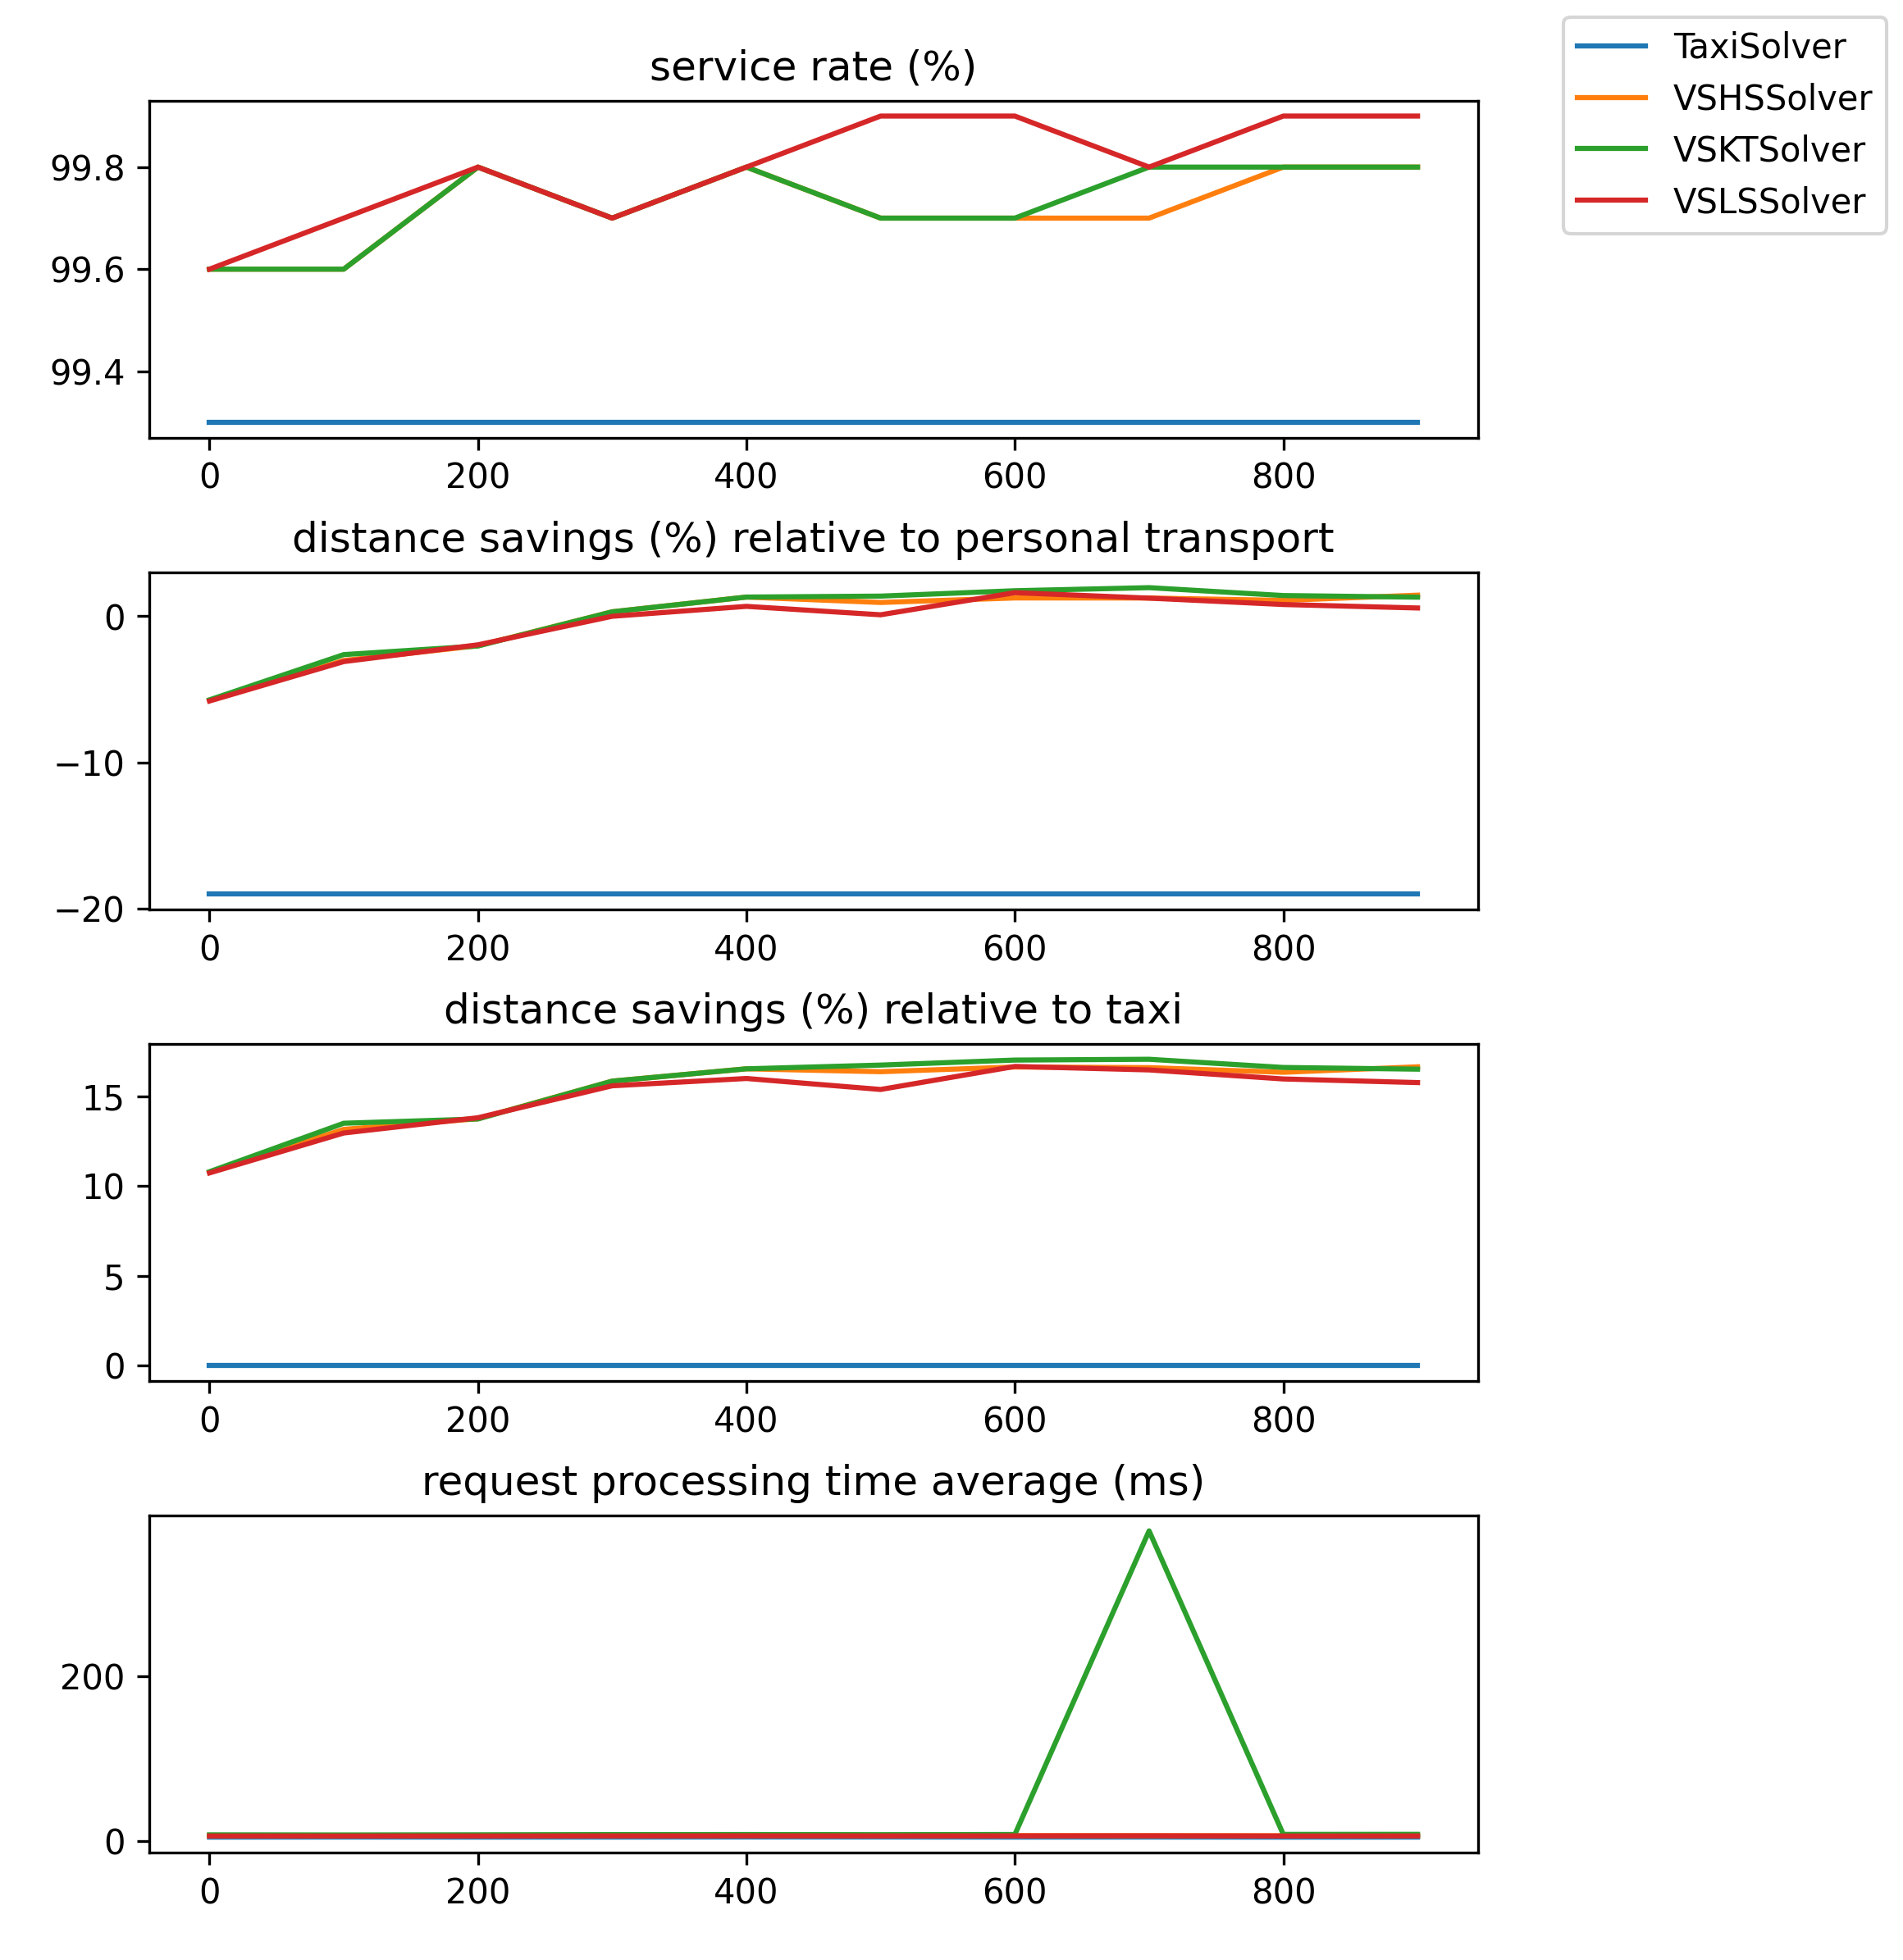

Values plotted in this chart, from the file beside it:
algo, max_time_lag, service_rate, total_requests, denied_requests, processing_time_avg, processing_time_min, processing_time_max, total_travelled_distance, distance_savings, distance_savings_meters, effective_distance, accepted_effective_distance, denied_effective_distance, combined_distance_meters, combined_distance_percentage
TaxiSolver, 0, 0.993, 1000, 7, 5.093, 1, 16, 2.4903070206781927E7, -0.1898, -4009955, 2.1127928494783882E7, 2.0893115466884214E7, 234813, -3.46451997756958E-7, -1.6582112816352722E-14
VSLSSolver, 0, 0.996, 1000, 4, 6.454, 2, 15, 2.2231108459511213E7, -0.05793, -1223931, 2.1127928494783882E7, 2.1007177580457713E7, 120751, 1538075, 0.07322
VSHSSolver, 0, 0.996, 1000, 4, 6.488, 2, 14, 2.222239501089575E7, -0.05752, -1215217, 2.1127928494783882E7, 2.1007177580457713E7, 120751, 1564927, 0.07449
VSKTSolver, 0, 0.996, 1000, 4, 7.81, 3, 16, 2.221413243290201E7, -0.05713, -1206955, 2.1127928494783882E7, 2.1007177580457713E7, 120751, 1559136, 0.07422
TaxiSolver, 100, 0.993, 1000, 7, 5.167, 1, 11, 2.4903070206781927E7, -0.1898, -4009955, 2.1127928494783882E7, 2.0893115466884214E7, 234813, -3.46451997756958E-7, -1.6582112816352722E-14
VSLSSolver, 100, 0.997, 1000, 3, 6.403, 1, 15, 2.1677154248421203E7, -0.03098, -654548, 2.1127928494783882E7, 2.1022606691940103E7, 105322, 1832804, 0.08718
VSHSSolver, 100, 0.996, 1000, 4, 6.544, 2, 16, 2.1626895781570084E7, -0.03023, -638796, 2.1127928494783882E7, 2.0988099372031156E7, 139829, 1847948, 0.08805
VSKTSolver, 100, 0.996, 1000, 4, 7.665, 2, 14, 2.1541724054464374E7, -0.0262, -553625, 2.1127928494783882E7, 2.0988099372031156E7, 139829, 1917643, 0.09137
TaxiSolver, 200, 0.993, 1000, 7, 5.095, 1, 12, 2.4903070206781927E7, -0.1898, -4009955, 2.1127928494783882E7, 2.0893115466884214E7, 234813, -3.46451997756958E-7, -1.6582112816352722E-14
VSLSSolver, 200, 0.998, 1000, 2, 6.409, 2, 13, 2.146539778742057E7, -0.01951, -412230, 2.1127928494783882E7, 2.1053167675600212E7, 74761, 2003551, 0.09517
VSHSSolver, 200, 0.998, 1000, 2, 6.755, 2, 25, 2.1479106151911538E7, -0.02016, -425938, 2.1127928494783882E7, 2.1053167675600212E7, 74761, 2039107, 0.09686
VSKTSolver, 200, 0.998, 1000, 2, 7.825, 3, 21, 2.1482226138600457E7, -0.02031, -429058, 2.1127928494783882E7, 2.1053167675600212E7, 74761, 2028705, 0.09636
TaxiSolver, 300, 0.993, 1000, 7, 5.117, 1, 12, 2.4903070206781927E7, -0.1898, -4009955, 2.1127928494783882E7, 2.0893115466884214E7, 234813, -3.46451997756958E-7, -1.6582112816352722E-14
VSLSSolver, 300, 0.997, 1000, 3, 6.562, 2, 13, 2.1022280191524994E7, -5.3174981919923425E-6, -112.3, 2.1127928494783882E7, 2.1022167843803417E7, 105761, 2131461, 0.1014
VSHSSolver, 300, 0.997, 1000, 3, 6.815, 1, 29, 2.095769925498225E7, 0.003051, 64469, 2.1127928494783882E7, 2.1022167843803417E7, 105761, 2187904, 0.1041
VSKTSolver, 300, 0.997, 1000, 3, 8.088, 3, 15, 2.095769925498225E7, 0.003051, 64469, 2.1127928494783882E7, 2.1022167843803417E7, 105761, 2190737, 0.1042
TaxiSolver, 400, 0.993, 1000, 7, 5.25, 1, 23, 2.4903070206781927E7, -0.1898, -4009955, 2.1127928494783882E7, 2.0893115466884214E7, 234813, -3.46451997756958E-7, -1.6582112816352722E-14
VSLSSolver, 400, 0.998, 1000, 2, 6.636, 2, 14, 2.092079400657942E7, 0.00678, 143256, 2.1127928494783882E7, 2.106404958341187E7, 63879, 2202498, 0.1046
VSHSSolver, 400, 0.998, 1000, 2, 6.986, 2, 25, 2.0786656644087423E7, 0.01313, 277393, 2.1127928494783882E7, 2.106404958341187E7, 63879, 2318786, 0.1101
VSKTSolver, 400, 0.998, 1000, 2, 8.171, 3, 20, 2.0786656644087423E7, 0.01313, 277393, 2.1127928494783882E7, 2.106404958341187E7, 63879, 2319279, 0.1101
TaxiSolver, 500, 0.993, 1000, 7, 5.223, 1, 50, 2.4903070206781927E7, -0.1898, -4009955, 2.1127928494783882E7, 2.0893115466884214E7, 234813, -3.46451997756958E-7, -1.6582112816352722E-14
VSLSSolver, 500, 0.999, 1000, 1, 6.529, 2, 17, 2.1073183999941833E7, 0.001014, 21427, 2.1127928494783882E7, 2.1094610567071978E7, 33318, 2123066, 0.1006
VSHSSolver, 500, 0.997, 1000, 3, 6.678, 2, 14, 2.082666785329681E7, 0.00944, 199455, 2.1127928494783882E7, 2.1026122647759926E7, 101806, 2181163, 0.1037
VSKTSolver, 500, 0.997, 1000, 3, 7.985, 3, 18, 2.073476565558989E7, 0.01379, 291357, 2.1127928494783882E7, 2.1026122647759926E7, 101806, 2257211, 0.1074
TaxiSolver, 600, 0.993, 1000, 7, 5.098, 1, 13, 2.4903070206781927E7, -0.1898, -4009955, 2.1127928494783882E7, 2.0893115466884214E7, 234813, -3.46451997756958E-7, -1.6582112816352722E-14
VSLSSolver, 600, 0.999, 1000, 1, 6.567, 2, 14, 2.0753636506815366E7, 0.01614, 340974, 2.1127928494783882E7, 2.1094610567071978E7, 33318, 2224385, 0.1054
VSHSSolver, 600, 0.997, 1000, 3, 6.851, 2, 13, 2.076139105838972E7, 0.01253, 264732, 2.1127928494783882E7, 2.1026122647759926E7, 101806, 2143962, 0.102
VSKTSolver, 600, 0.997, 1000, 3, 8.226, 3, 16, 2.066517144217114E7, 0.01747, 369076, 2.1127928494783882E7, 2.1034247611519795E7, 93681, 2280307, 0.1084
TaxiSolver, 700, 0.993, 1000, 7, 5.163, 1, 11, 2.4903070206781927E7, -0.1898, -4009955, 2.1127928494783882E7, 2.0893115466884214E7, 234813, -3.46451997756958E-7, -1.6582112816352722E-14
VSLSSolver, 700, 0.998, 1000, 2, 6.634, 2, 22, 2.0801940979556277E7, 0.01241, 262109, 2.1127928494783882E7, 2.106404958341187E7, 63879, 2148525, 0.102
VSHSSolver, 700, 0.997, 1000, 3, 6.774, 2, 17, 2.0770441647568516E7, 0.01249, 263806, 2.1127928494783882E7, 2.1034247611519795E7, 93681, 2142418, 0.1019
VSKTSolver, 700, 0.998, 1000, 2, 375.9, 3, 367560, 2.065419661916236E7, 0.01957, 413369, 2.1127928494783882E7, 2.10675655392317E7, 60363, 2253146, 0.1069
TaxiSolver, 800, 0.993, 1000, 7, 5.054, 1, 15, 2.4903070206781927E7, -0.1898, -4009955, 2.1127928494783882E7, 2.0893115466884214E7, 234813, -3.46451997756958E-7, -1.6582112816352722E-14
VSLSSolver, 800, 0.999, 1000, 1, 6.38, 2, 17, 2.0927402545626003E7, 0.008045, 169965, 2.1127928494783882E7, 2.1097367511123773E7, 30561, 2116558, 0.1003
VSHSSolver, 800, 0.998, 1000, 2, 6.778, 2, 15, 2.0834710031893604E7, 0.01085, 229340, 2.1127928494783882E7, 2.106404958341187E7, 63879, 2093827, 0.0994
VSKTSolver, 800, 0.998, 1000, 2, 8.373, 2, 17, 2.0768039939295746E7, 0.01418, 299526, 2.1127928494783882E7, 2.10675655392317E7, 60363, 2184336, 0.1037
TaxiSolver, 900, 0.993, 1000, 7, 5.119, 1, 19, 2.4903070206781927E7, -0.1898, -4009955, 2.1127928494783882E7, 2.0893115466884214E7, 234813, -3.46451997756958E-7, -1.6582112816352722E-14
VSLSSolver, 900, 0.999, 1000, 1, 6.499, 2, 14, 2.097762001315768E7, 0.005668, 119747, 2.1127928494783882E7, 2.1097367511123773E7, 30561, 2073982, 0.09831
VSHSSolver, 900, 0.998, 1000, 2, 6.805, 1, 15, 2.075902239436952E7, 0.01444, 305027, 2.1127928494783882E7, 2.106404958341187E7, 63879, 2135588, 0.1014
VSKTSolver, 900, 0.998, 1000, 2, 8.42, 2, 16, 2.079147904126394E7, 0.01307, 276086, 2.1127928494783882E7, 2.10675655392317E7, 60363, 2075635, 0.09852
